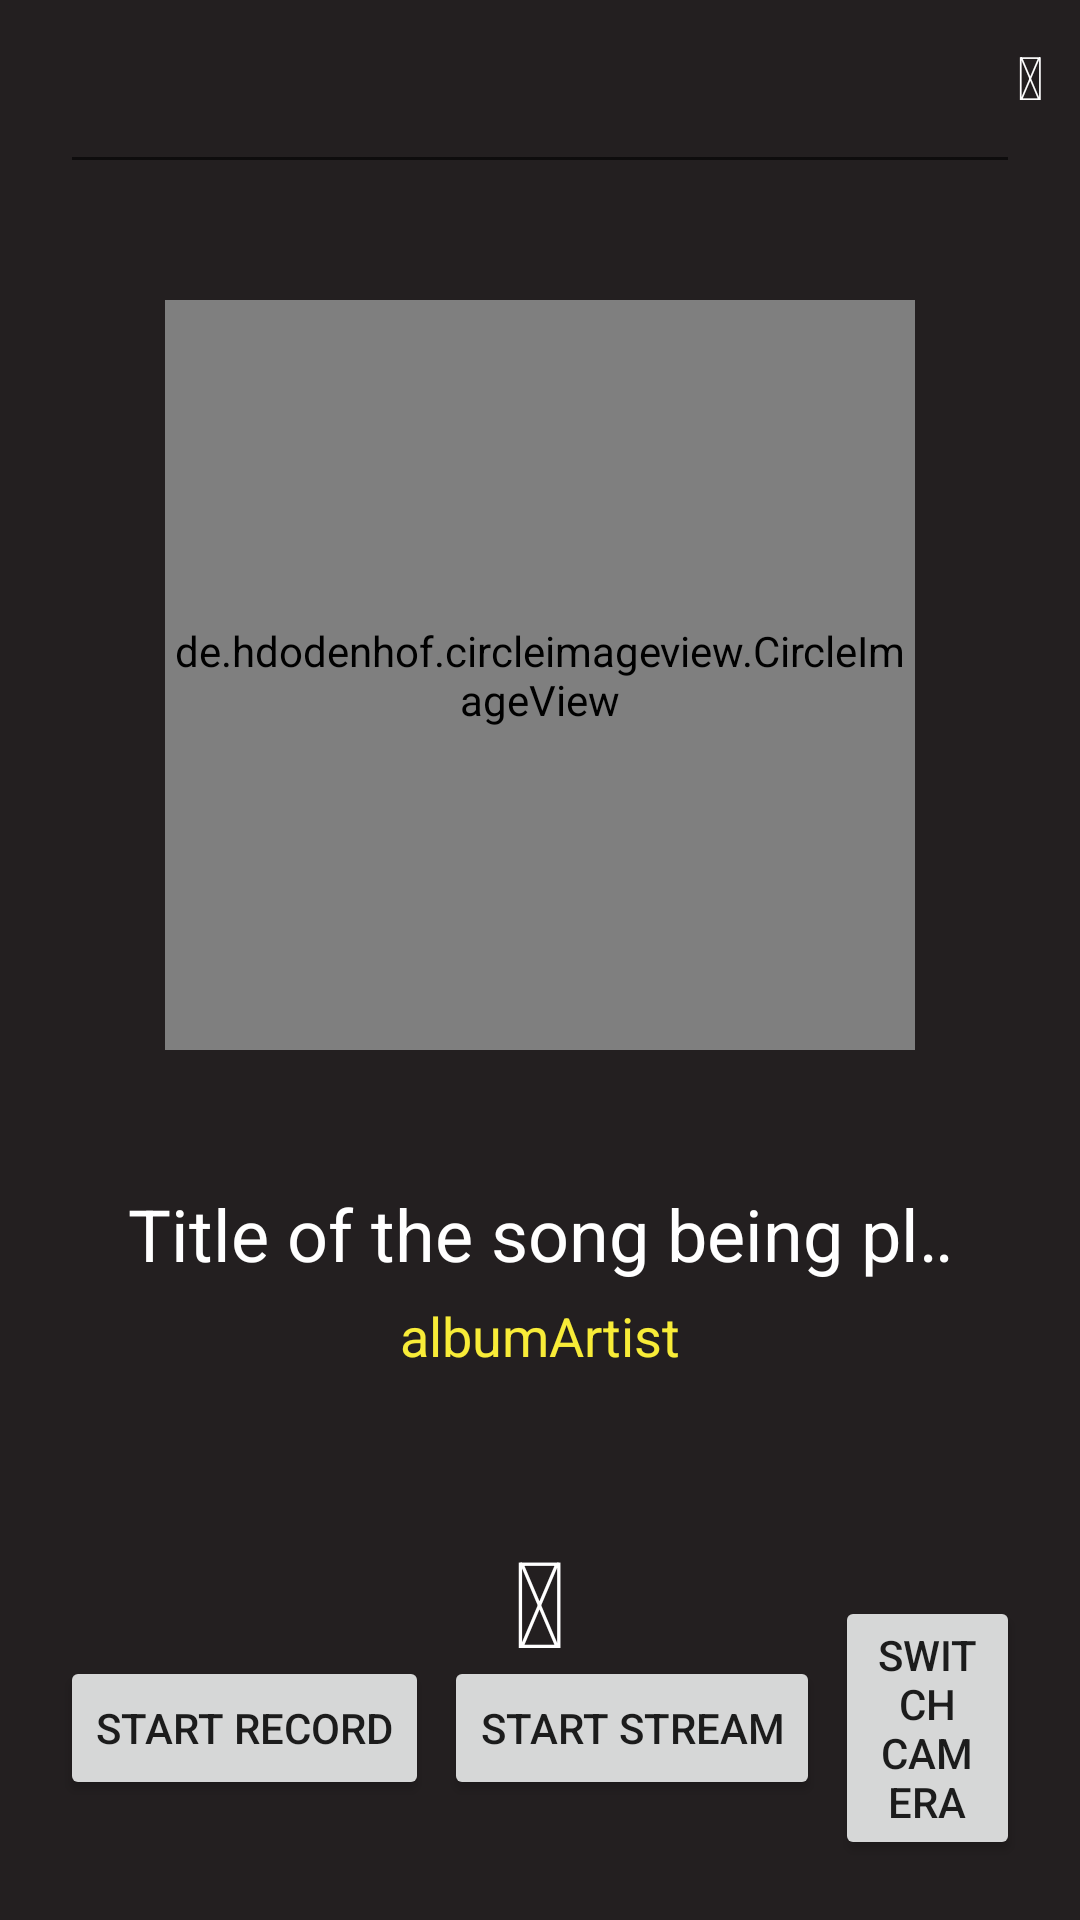

Android layout source for this screen:
<!-- AndroidManifest.xml: application theme AppTheme -->
<!-- res/layout/activity_streamer.xml -->
<?xml version="1.0" encoding="utf-8"?>
<RelativeLayout xmlns:android="http://schemas.android.com/apk/res/android"
    android:id="@+id/icons_container"
    android:layout_width="match_parent"
    android:layout_height="match_parent"
    android:background="@color/colorBlack">
    <SurfaceView
        android:layout_width="0dp"
        android:layout_height="0dp"
        android:id="@+id/surfaceView"
        />

    <EditText
        android:inputType="textUri"
        android:layout_width="match_parent"
        android:layout_height="wrap_content"
        android:gravity="center"
        android:layout_margin="20dp"
        android:id="@+id/et_rtp_url_example"
        />

    <LinearLayout
        android:layout_width="match_parent"
        android:layout_height="wrap_content"
        android:orientation="horizontal"
        android:layout_alignParentBottom="true"
        android:layout_margin="20dp"
        android:gravity="center"
        >

        <Button
            android:text="@string/start_record"
            android:layout_width="wrap_content"
            android:layout_height="wrap_content"
            android:layout_marginRight="5dp"
            android:id="@+id/b_record"
            />

        <Button
            android:text="@string/start_button"
            android:layout_width="wrap_content"
            android:layout_height="wrap_content"
            android:layout_marginRight="5dp"
            android:id="@+id/b_start_stop"
            />

        <Button
            android:text="@string/switch_camera_button"
            android:layout_width="wrap_content"
            android:layout_height="wrap_content"
            android:id="@+id/switch_camera"
            />
    </LinearLayout>

    <TextView
        android:id="@+id/closeStream"
        android:layout_width="wrap_content"
        android:layout_height="wrap_content"
        android:layout_centerVertical="true"
        android:text="@string/fa_icon_close"
        android:textColor="#ffffff"
        android:textSize="20sp"
        android:layout_margin="12dp"
        android:layout_alignParentRight="true"
        android:layout_alignParentTop="true" />

    <de.hdodenhof.circleimageview.CircleImageView
        android:id="@+id/profile"
        android:layout_width="250dp"
        android:layout_height="250dp"
        android:layout_alignParentTop="true"
        android:layout_centerHorizontal="true"
        android:layout_marginTop="100dp"
        android:src="@drawable/remains" />

    <TextView
        android:id="@+id/view_title"
        android:layout_width="280dp"
        android:layout_height="36dp"
        android:layout_marginTop="45dp"
        android:layout_below="@id/profile"
        android:layout_centerInParent="true"
        android:textColor="#ffffff"
        android:text="Title of the song being played"
        android:singleLine="true"
        android:ellipsize="marquee"
        android:marqueeRepeatLimit="marquee_forever"
        android:focusable="true"
        android:focusableInTouchMode="true"
        android:scrollHorizontally="true"
        android:textAlignment="center"
        android:textSize="24sp"/>

    <TextView
        android:id="@+id/view_artist"
        android:layout_width="280dp"
        android:layout_height="24dp"
        android:layout_marginTop="2dp"
        android:layout_centerInParent="true"
        android:textColor="@color/ThemePrimary"
        android:text="albumArtist"
        android:layout_below="@id/view_title"
        android:textSize="18sp"
        android:textAlignment="center" />

    <RelativeLayout
        android:id="@+id/playControl"
        android:layout_width="wrap_content"
        android:layout_height="wrap_content"
        android:layout_below="@id/view_artist"
        android:layout_centerInParent="true"
        android:layout_marginTop="50dp">


    <TextView
        android:id="@+id/playIng"
        android:layout_width="wrap_content"
        android:layout_height="wrap_content"
        android:layout_gravity="center"
        android:text="@string/fa_icon_play"
        android:visibility="invisible"
        android:textColor="#ffffff"
        android:textSize="40sp"/>

    <TextView
        android:id="@+id/playPause"
        android:layout_width="wrap_content"
        android:layout_height="wrap_content"
        android:layout_gravity="center"
        android:text="@string/fa_icon_pause"
        android:visibility="visible"
        android:textColor="#ffffff"
        android:textSize="40sp" />

    </RelativeLayout>


</RelativeLayout>
<!-- resources referenced by this layout -->
<resources>
  <color name="ThemePrimary">#f8ec38</color>
  <color name="colorBlack">#231f20</color>
  <!-- drawable remains: jpg bitmap (drawable, 32588 bytes) -->
  <string name="fa_icon_close"></string>
  <string name="fa_icon_pause"></string>
  <string name="fa_icon_play"></string>
  <string name="start_button">Start stream</string>
  <string name="start_record">Start record</string>
  <string name="switch_camera_button">Switch camera</string>
  <style name="AppTheme" parent="Theme.AppCompat.Light.DarkActionBar">
          
          <item name="colorPrimary">@color/colorPrimary</item>
          <item name="colorPrimaryDark">@color/colorPrimaryDark</item>
          <item name="colorAccent">@color/colorAccent</item>
          
          <item name="windowActionBar">false</item>
          <item name="windowNoTitle">true</item>
      </style>
  <color name="colorPrimary">#3F51B5</color>
  <color name="colorPrimaryDark">#303F9F</color>
  <color name="colorAccent">#FF4081</color>
</resources>
